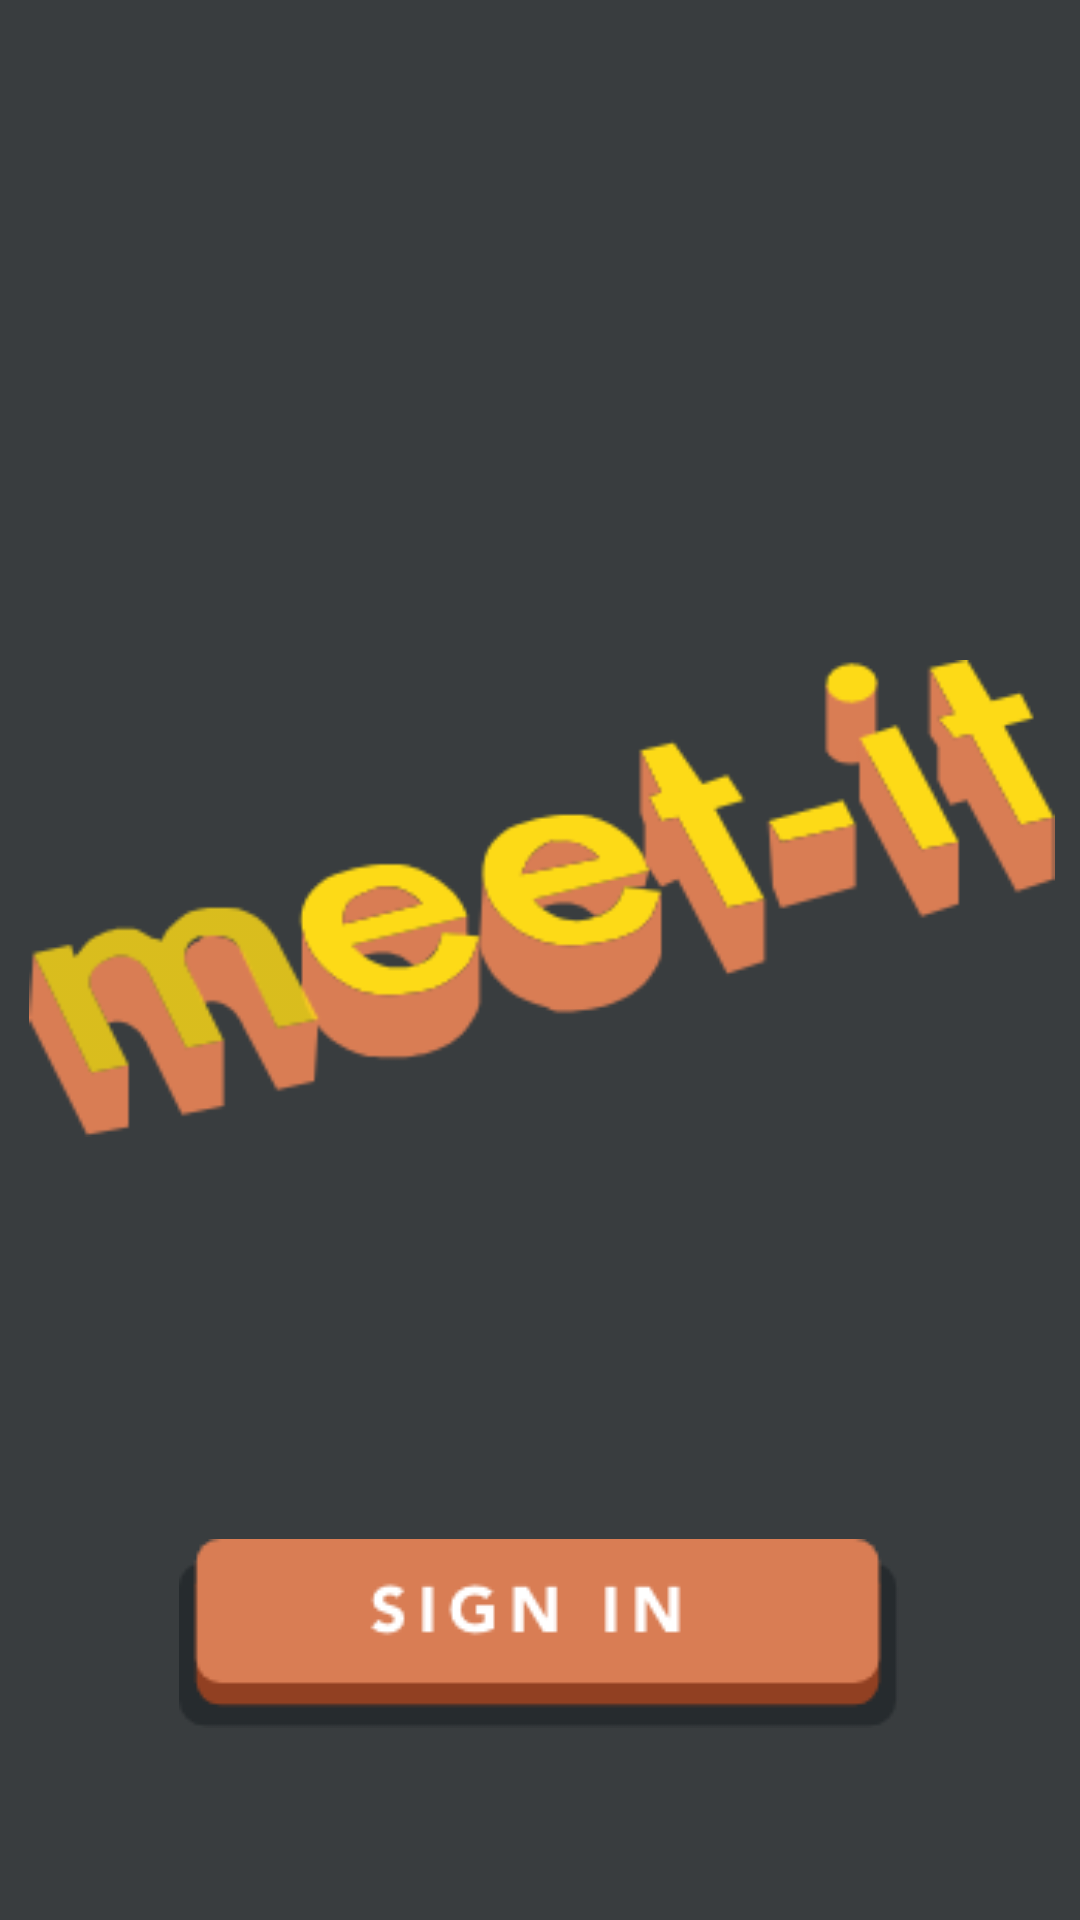

Write the Android layout XML for this screen, with the resource values it uses.
<!-- AndroidManifest.xml: application theme AppTheme -->
<!-- res/layout/activity_mainactivity.xml -->
<?xml version="1.0" encoding="utf-8"?>
<android.support.constraint.ConstraintLayout xmlns:android="http://schemas.android.com/apk/res/android"
    xmlns:app="http://schemas.android.com/apk/res-auto"
    xmlns:tools="http://schemas.android.com/tools"
    android:layout_width="match_parent"
    android:layout_height="match_parent"
    android:background="#393D3F"
    tools:context=".MainActivity">

    <ImageView
        android:id="@+id/imageView"
        android:layout_width="352dp"
        android:layout_height="159dp"
        android:layout_marginStart="16dp"
        android:layout_marginTop="220dp"
        android:layout_marginEnd="16dp"
        app:layout_constraintEnd_toEndOf="parent"
        app:layout_constraintHorizontal_bias="0.481"
        app:layout_constraintStart_toStartOf="parent"
        app:layout_constraintTop_toTopOf="parent"
        app:srcCompat="@drawable/mainlogo"
        tools:ignore="ContentDescription" />

    <Button
        android:id="@+id/signin_button"
        android:layout_width="wrap_content"
        android:layout_height="wrap_content"
        android:layout_marginBottom="64dp"
        android:background="@drawable/signin_button"
        app:layout_constraintBottom_toBottomOf="parent"
        app:layout_constraintEnd_toEndOf="parent"
        app:layout_constraintHorizontal_bias="0.497"
        app:layout_constraintStart_toStartOf="parent" />
</android.support.constraint.ConstraintLayout>
<!-- resources referenced by this layout -->
<resources>
  <!-- drawable mainlogo: png bitmap (drawable, 18128 bytes) -->
  <!-- drawable signin_button (drawable) -->
  <?xml version="1.0" encoding="utf-8"?>
  <selector xmlns:android="http://schemas.android.com/apk/res/android">
      <item
          android:state_pressed="true"
          android:drawable="@drawable/signin_pressed" />
      <item
          android:drawable="@drawable/signin_default" />
  </selector>
  <style name="AppTheme" parent="Theme.AppCompat.Light.NoActionBar">
          
          <item name="colorPrimary">@color/colorPrimary</item>
          <item name="colorPrimaryDark">@color/colorPrimaryDark</item>
          <item name="colorAccent">@color/colorAccent</item>
          <item name="android:datePickerDialogTheme">@style/MyDatePickerDialogTheme</item>
          <item name="android:timePickerDialogTheme">@style/MyTimePickerDialogTheme</item>
          <item name="colorControlActivated">@color/colorOrange</item>
      </style>
  <!-- drawable signin_pressed: png bitmap (drawable, 3057 bytes) -->
  <!-- drawable signin_default: png bitmap (drawable, 3165 bytes) -->
  <color name="colorPrimary">#008577</color>
  <color name="colorPrimaryDark">#393D3F</color>
  <color name="colorAccent">#D81B60</color>
  <style name="MyDatePickerDialogTheme" parent="Theme.AppCompat.Light.Dialog">
          <item name="android:datePickerStyle">@style/MyDatePickerStyle</item>
          <item name="android:colorAccent">@color/colorShadow</item>
          <item name="android:colorControlActivated">@color/colorOrange</item>
      </style>
  <style name="MyTimePickerDialogTheme" parent="Theme.AppCompat.Light.Dialog">
          <item name="android:colorAccent">@color/colorOrange</item>
          <item name="android:colorControlActivated">@color/colorOrange</item>
      </style>
  <color name="colorOrange">#D97D54</color>
  <style name="MyDatePickerStyle" parent="@android:style/Widget.Material.Light.DatePicker">
          <item name="android:headerBackground">@color/colorOrange</item>
      </style>
  <color name="colorShadow">#262B2E</color>
</resources>
